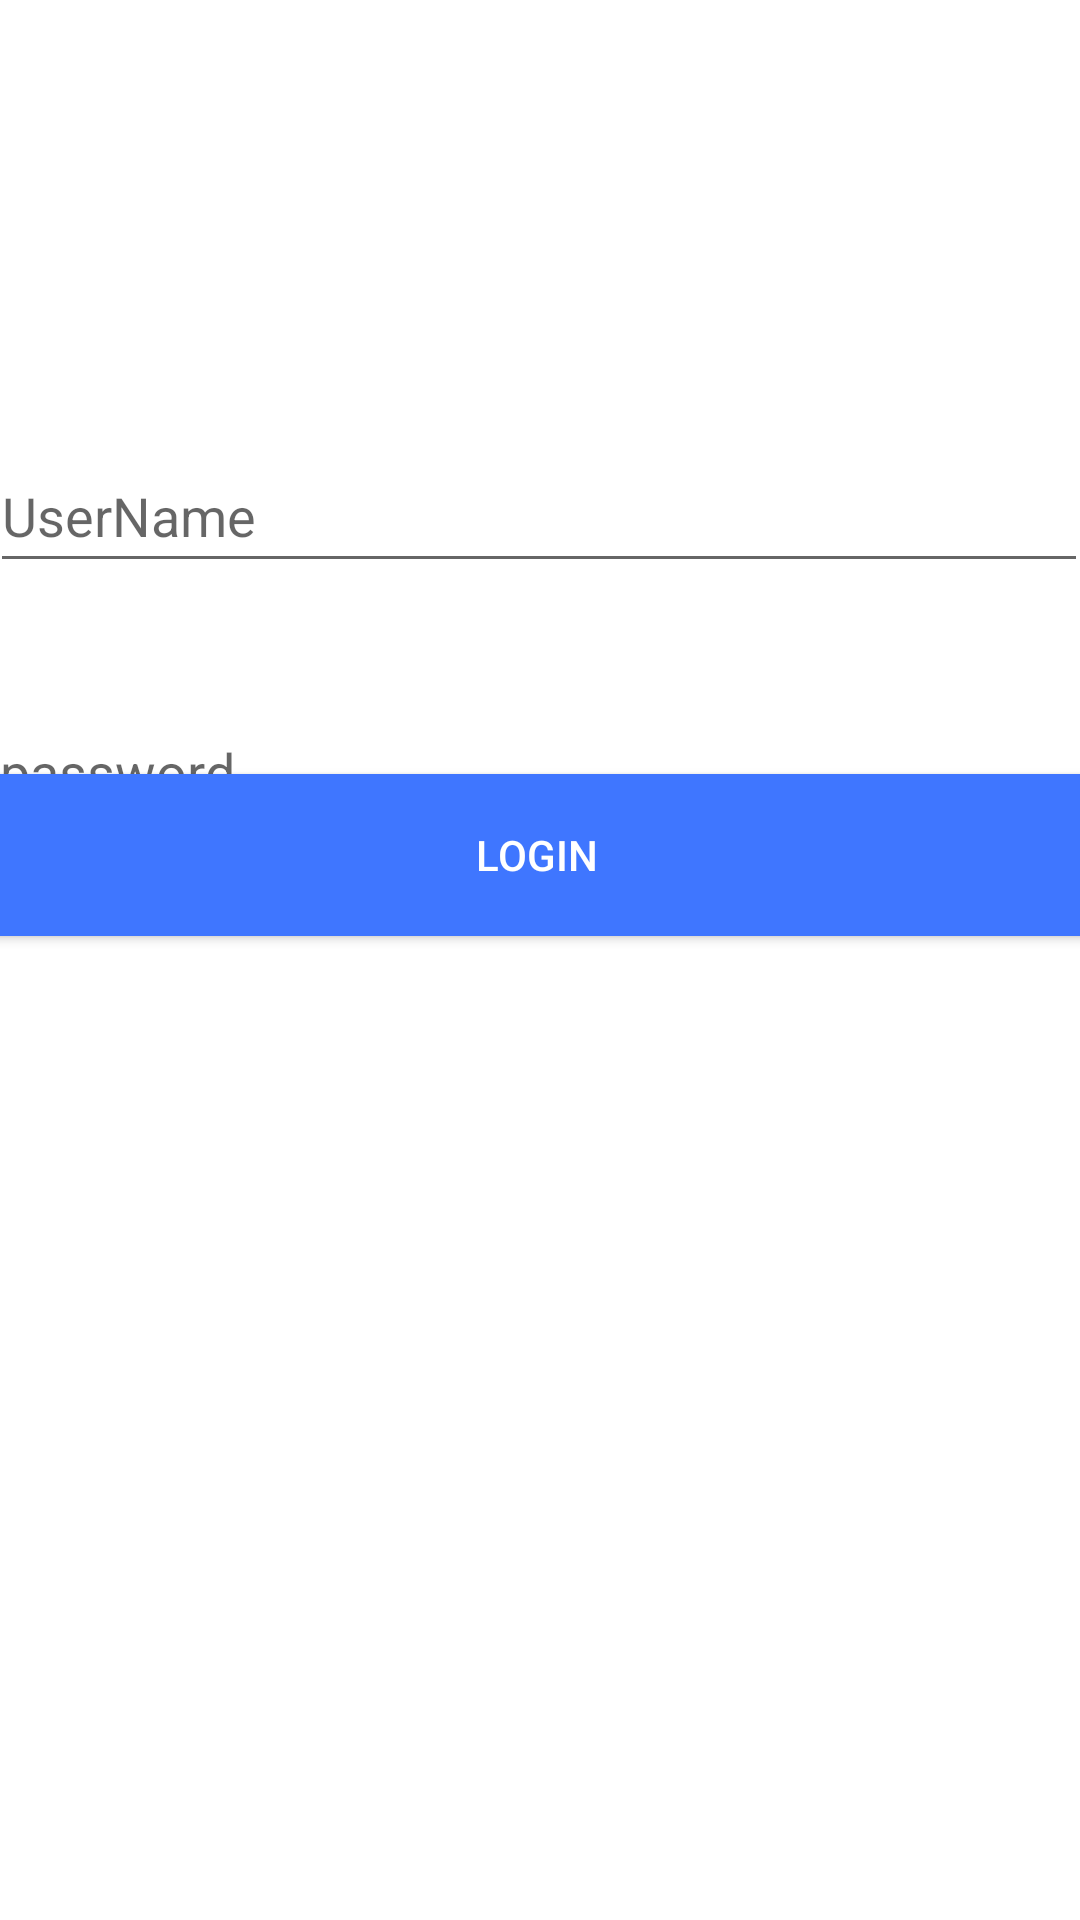

Android layout source for this screen:
<!-- AndroidManifest.xml: application theme Theme.Team1 -->
<!-- res/layout/activity_login.xml -->
<?xml version="1.0" encoding="utf-8"?>
<androidx.constraintlayout.widget.ConstraintLayout xmlns:android="http://schemas.android.com/apk/res/android"
    xmlns:app="http://schemas.android.com/apk/res-auto"
    xmlns:tools="http://schemas.android.com/tools"
    android:layout_width="match_parent"
    android:layout_height="match_parent"
    tools:context=".loginActivity">

    <EditText
        android:id="@+id/password"
        android:layout_width="367dp"
        android:layout_height="55dp"
        android:layout_marginTop="8dp"
        android:hint="password"
        android:inputType="textPassword"
        app:layout_constraintBottom_toBottomOf="parent"
        app:layout_constraintEnd_toEndOf="parent"
        app:layout_constraintHorizontal_bias="0.636"
        app:layout_constraintStart_toStartOf="parent"
        app:layout_constraintTop_toBottomOf="@+id/username"
        app:layout_constraintVertical_bias="0.068" />

    <Button
        android:id="@+id/login"
        android:layout_width="369dp"
        android:layout_height="54dp"
        android:layout_marginTop="8dp"
        android:layout_marginBottom="328dp"
        android:background="#3f76ff"
        android:onClick="newreview"
        android:text="Login"
        android:textColor="#fff"
        app:layout_constraintBottom_toBottomOf="parent"
        app:layout_constraintEnd_toEndOf="parent"
        app:layout_constraintHorizontal_bias="0.69"
        app:layout_constraintStart_toStartOf="parent"
        app:layout_constraintTop_toBottomOf="@+id/password"
        app:layout_constraintVertical_bias="1.0" />

    <EditText
        android:id="@+id/username"
        android:layout_width="366dp"
        android:layout_height="48dp"
        android:hint="UserName"
        app:layout_constraintBottom_toBottomOf="parent"
        app:layout_constraintEnd_toEndOf="parent"
        app:layout_constraintHorizontal_bias="0.644"
        app:layout_constraintStart_toStartOf="parent"
        app:layout_constraintTop_toTopOf="parent"
        app:layout_constraintVertical_bias="0.247" />

</androidx.constraintlayout.widget.ConstraintLayout>
<!-- resources referenced by this layout -->
<resources>
  <style name="Theme.Team1" parent="Theme.MaterialComponents.DayNight.DarkActionBar">
          
          <item name="colorPrimary">@color/purple_500</item>
          <item name="colorPrimaryVariant">@color/purple_700</item>
          <item name="colorOnPrimary">@color/white</item>
          
          <item name="colorSecondary">@color/teal_200</item>
          <item name="colorSecondaryVariant">@color/teal_700</item>
          <item name="colorOnSecondary">@color/black</item>
          
          <item name="android:statusBarColor" tools:targetApi="l">?attr/colorPrimaryVariant</item>
          
      </style>
  <color name="purple_500">#FF6200EE</color>
  <color name="purple_700">#FF3700B3</color>
  <color name="white">#FFFFFFFF</color>
  <color name="teal_200">#FF03DAC5</color>
  <color name="teal_700">#FF018786</color>
  <color name="black">#FF000000</color>
</resources>
